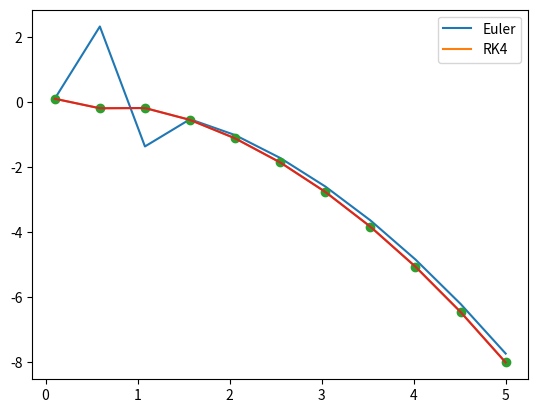

Here is the Python script that generated this plot:
import numpy as np
import matplotlib.pyplot as plt

B = 1

def f(r, N):
    return -2*N/r + 2/(3*r) - 4*B*r/3

def euler(f, r0, N0, h, rmax):
    r = r0
    N = N0
    rlist = [r0]
    Nlist = [N0]
    while r < rmax:
        N = N + h*f(r, N)
        r = r + h
        rlist.append(r)
        Nlist.append(N)
    print ("Value of N (up to 6 decimal places) at r = 5 is: ", round(N, 6))
    return rlist, Nlist

def rk4(f, r0, N0, h, rmax):
    r = r0
    N = N0
    rlist = [r0]
    Nlist = [N0]
    while r < rmax:
        k1 = h*f(r, N)
        k2 = h*f(r + h/2, N + k1/2)
        k3 = h*f(r + h/2, N + k2/2)
        k4 = h*f(r + h, N + k3)
        N = N + (k1 + 2*k2 + 2*k3 + k4)/6
        r = r + h
        rlist.append(r)
        Nlist.append(N)
    print("Value of N (up to 6 decimal places) at r = 5 is: ", round(N, 6))
    return rlist, Nlist

r0 = 0.1
N0 = 0.1

N = 10
h = round((5 - r0)/N, 6)
print("Step size: ", h)

rlist_euler, Nlist_euler = euler(f, r0, N0, h, 5)
rlist_rk4, Nlist_rk4 = rk4(f, r0, N0, h, 5)

plt.plot(rlist_euler, Nlist_euler, label='Euler')
plt.plot(rlist_rk4, Nlist_rk4, label='RK4')
plt.legend()
plt.grid()
plt.show()

data = np.array([rlist_rk4, Nlist_rk4])
np.savetxt('data_solution.txt', data, delimiter=',')
print("Data solution extracted and saved as data_solution.csv")

from scipy.interpolate import interp1d

f = interp1d(rlist_rk4, Nlist_rk4)
r = np.linspace(0.1, 5, 100)
N = f(r)

plt.plot(rlist_rk4, Nlist_rk4, 'o')
plt.plot(r, N)
plt.grid()
plt.show()
print("Solution set interpolated")